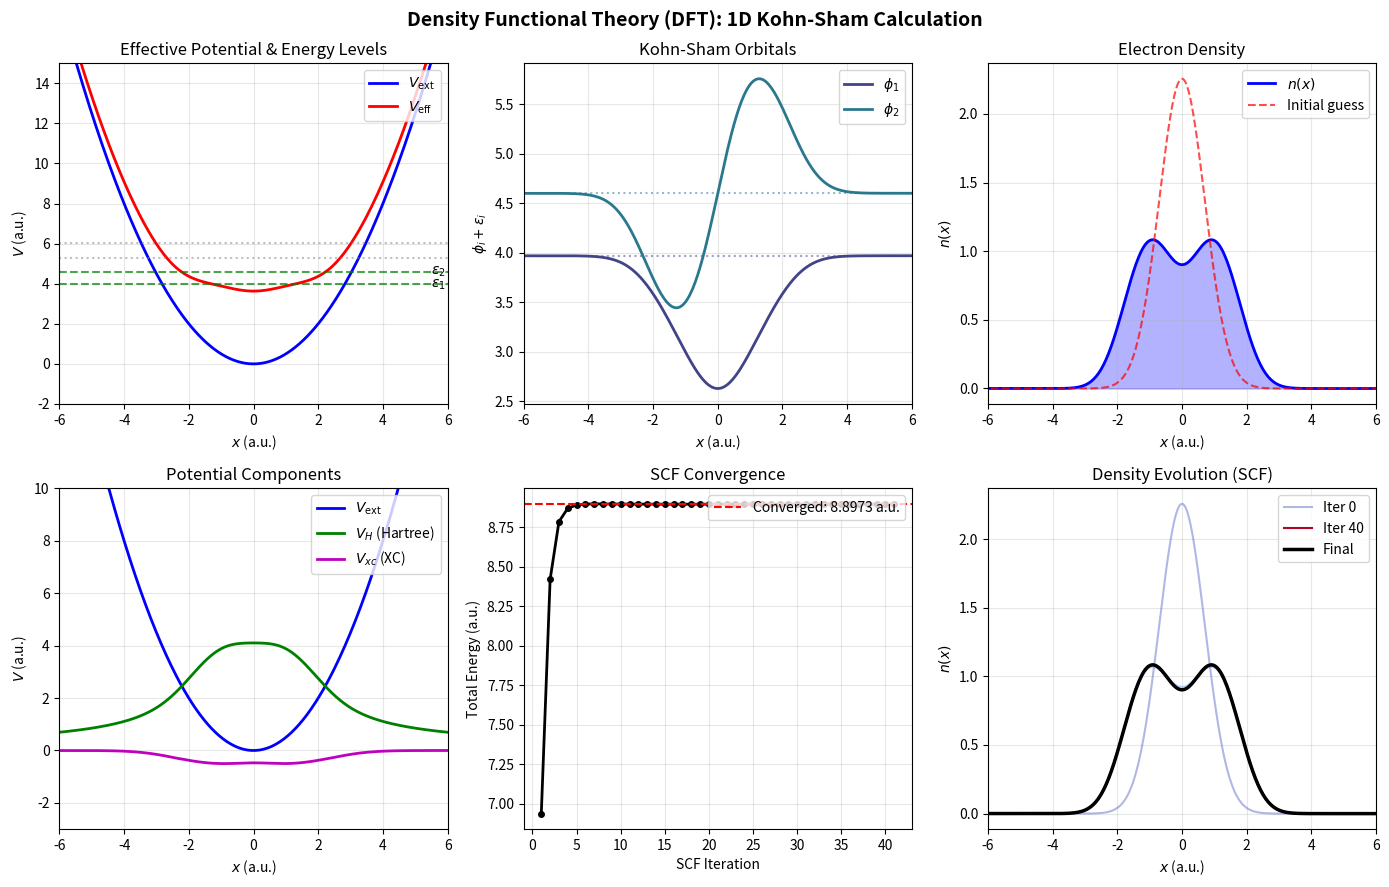

The matplotlib source for this figure:
import numpy as np
import matplotlib.pyplot as plt
from scipy.linalg import eigh_tridiagonal
from scipy.integrate import simpson

# Physical constants (atomic units: hbar = m_e = e = 1)
# Grid parameters
N_grid = 500           # Number of grid points
x_max = 10.0           # Domain extent [-x_max, x_max]
x = np.linspace(-x_max, x_max, N_grid)
dx = x[1] - x[0]       # Grid spacing

# System parameters
N_electrons = 4        # Number of electrons (spin-paired)
omega = 1.0            # Harmonic oscillator frequency

print(f"Grid: {N_grid} points, dx = {dx:.4f} a.u.")
print(f"System: {N_electrons} electrons in harmonic potential (ω = {omega})")

def kinetic_matrix(N, dx):
    """
    Construct the kinetic energy matrix using finite differences.
    T = -1/2 * d²/dx² (in atomic units)
    Three-point stencil: d²f/dx² ≈ (f_{i+1} - 2f_i + f_{i-1}) / dx²
    """
    # Diagonal and off-diagonal elements
    diag = np.ones(N) / dx**2       # Main diagonal: 1/dx²
    off_diag = -0.5 * np.ones(N-1) / dx**2  # Off-diagonal: -1/(2*dx²)
    return diag, off_diag

def external_potential(x, omega):
    """Harmonic oscillator external potential: V_ext = 1/2 * ω² * x²"""
    return 0.5 * omega**2 * x**2

def hartree_potential(n, x, dx):
    """
    Compute the Hartree potential in 1D.
    In 1D, the Coulomb interaction is |x - x'|, so:
    V_H(x) = ∫ n(x') |x - x'| dx'
    
    We use a softened Coulomb interaction to avoid singularities:
    V_H(x) = ∫ n(x') / sqrt((x - x')² + ε²) dx'
    """
    epsilon = 0.5  # Softening parameter
    V_H = np.zeros_like(x)
    for i in range(len(x)):
        r = np.sqrt((x - x[i])**2 + epsilon**2)
        V_H[i] = simpson(n / r, x=x)
    return V_H

def exchange_potential_lda(n):
    """
    Local Density Approximation (LDA) exchange potential.
    In 3D: V_x = -(3n/π)^(1/3)
    Adapted for 1D with appropriate prefactor.
    """
    # Avoid division by zero
    n_safe = np.maximum(n, 1e-12)
    # 1D LDA exchange (simplified)
    return -0.5 * (3.0 * n_safe / np.pi)**(1.0/3.0)

def correlation_potential_lda(n):
    """
    Simplified LDA correlation potential.
    Using Perdew-Zunger parametrization (simplified).
    """
    n_safe = np.maximum(n, 1e-12)
    rs = (3.0 / (4.0 * np.pi * n_safe))**(1.0/3.0)  # Wigner-Seitz radius
    
    # Simplified correlation (small magnitude compared to exchange)
    # High density limit
    gamma = -0.1423
    beta1 = 1.0529
    beta2 = 0.3334
    
    v_c = np.where(
        rs < 1,
        gamma * np.log(rs) - 0.02,  # High density
        gamma / (1 + beta1 * np.sqrt(rs) + beta2 * rs)  # Low density
    )
    return v_c * 0.1  # Scale down for 1D

print("Potential functions defined.")

def solve_kohn_sham(x, dx, V_eff, N_electrons):
    """
    Solve the Kohn-Sham equations:
    [-1/2 d²/dx² + V_eff(x)] φ_i(x) = ε_i φ_i(x)
    
    Returns eigenvalues and normalized wavefunctions.
    """
    N = len(x)
    
    # Kinetic energy (tridiagonal)
    T_diag, T_offdiag = kinetic_matrix(N, dx)
    
    # Full Hamiltonian diagonal: T + V_eff
    H_diag = T_diag + V_eff
    
    # Solve tridiagonal eigenvalue problem
    eigenvalues, eigenvectors = eigh_tridiagonal(H_diag, T_offdiag)
    
    # Normalize wavefunctions
    for i in range(eigenvectors.shape[1]):
        norm = np.sqrt(simpson(eigenvectors[:, i]**2, x=x))
        eigenvectors[:, i] /= norm
    
    return eigenvalues, eigenvectors

def compute_density(eigenvectors, N_electrons, x):
    """
    Compute electron density from occupied Kohn-Sham orbitals.
    n(x) = 2 * Σ_i |φ_i(x)|²  (factor of 2 for spin)
    """
    N_occupied = N_electrons // 2  # Number of doubly-occupied orbitals
    density = np.zeros_like(x)
    
    for i in range(N_occupied):
        density += 2.0 * eigenvectors[:, i]**2
    
    return density

def compute_total_energy(eigenvalues, n, V_H, V_xc, x, N_electrons):
    """
    Compute the total DFT energy.
    E_total = Σ_i ε_i - 1/2 ∫ n(x) V_H(x) dx - ∫ n(x) V_xc(x) dx + E_xc[n]
    
    The double-counting corrections account for:
    - Hartree energy counted twice in sum of eigenvalues
    - Need to replace V_xc contribution with E_xc
    """
    N_occupied = N_electrons // 2
    
    # Sum of occupied eigenvalues (with spin factor)
    E_eigenvalues = 2.0 * np.sum(eigenvalues[:N_occupied])
    
    # Double-counting correction for Hartree
    E_H_correction = -0.5 * simpson(n * V_H, x=x)
    
    # Exchange-correlation energy (LDA)
    n_safe = np.maximum(n, 1e-12)
    eps_x = -0.75 * (3.0 * n_safe / np.pi)**(1.0/3.0)  # Exchange energy density
    E_xc = simpson(n * eps_x, x=x)
    
    # XC potential contribution to subtract
    E_Vxc = -simpson(n * V_xc, x=x)
    
    E_total = E_eigenvalues + E_H_correction + E_xc + E_Vxc
    
    return E_total

print("Kohn-Sham solver functions defined.")

def scf_cycle(x, dx, N_electrons, omega, max_iter=100, tol=1e-6, mixing=0.3):
    """
    Self-Consistent Field (SCF) procedure for Kohn-Sham DFT.
    
    1. Start with initial guess for density
    2. Construct effective potential V_eff = V_ext + V_H + V_xc
    3. Solve KS equations → new orbitals
    4. Compute new density
    5. Mix densities and check convergence
    6. Repeat until self-consistent
    """
    print("Starting Self-Consistent Field (SCF) calculation...")
    print("="*60)
    
    # External potential
    V_ext = external_potential(x, omega)
    
    # Initial guess: Gaussian density
    n = N_electrons * np.exp(-x**2) / np.sqrt(np.pi)
    n = n * N_electrons / simpson(n, x=x)  # Normalize to N_electrons
    
    energies = []
    density_history = [n.copy()]
    
    for iteration in range(max_iter):
        # Construct effective potential
        V_H = hartree_potential(n, x, dx)
        V_x = exchange_potential_lda(n)
        V_c = correlation_potential_lda(n)
        V_xc = V_x + V_c
        V_eff = V_ext + V_H + V_xc
        
        # Solve Kohn-Sham equations
        eigenvalues, eigenvectors = solve_kohn_sham(x, dx, V_eff, N_electrons)
        
        # Compute new density
        n_new = compute_density(eigenvectors, N_electrons, x)
        
        # Compute total energy
        E_total = compute_total_energy(eigenvalues, n, V_H, V_xc, x, N_electrons)
        energies.append(E_total)
        
        # Check convergence (density difference)
        density_diff = np.sqrt(simpson((n_new - n)**2, x=x))
        
        if iteration % 10 == 0 or iteration < 5:
            print(f"Iter {iteration:3d}: E = {E_total:12.6f} a.u., "
                  f"Δn = {density_diff:.2e}")
        
        if density_diff < tol:
            print(f"\nConverged after {iteration + 1} iterations!")
            print(f"Final energy: {E_total:.8f} a.u.")
            break
        
        # Mix old and new densities (linear mixing for stability)
        n = (1 - mixing) * n + mixing * n_new
        density_history.append(n.copy())
    
    else:
        print(f"\nWarning: SCF did not converge after {max_iter} iterations")
    
    return {
        'eigenvalues': eigenvalues,
        'eigenvectors': eigenvectors,
        'density': n,
        'V_ext': V_ext,
        'V_H': V_H,
        'V_xc': V_xc,
        'V_eff': V_eff,
        'energies': energies,
        'density_history': density_history
    }

# Run SCF calculation
results = scf_cycle(x, dx, N_electrons, omega, max_iter=100, tol=1e-7, mixing=0.3)

# Analysis of results
print("\n" + "="*60)
print("KOHN-SHAM ORBITAL ANALYSIS")
print("="*60)

N_occupied = N_electrons // 2
print(f"\nOccupied orbitals: {N_occupied}")
print(f"Total electrons: {N_electrons}")

print("\nKohn-Sham eigenvalues (occupied):")
for i in range(N_occupied):
    print(f"  ε_{i+1} = {results['eigenvalues'][i]:10.6f} a.u.")

print("\nKohn-Sham eigenvalues (virtual, first 3):")
for i in range(N_occupied, min(N_occupied + 3, len(results['eigenvalues']))):
    print(f"  ε_{i+1} = {results['eigenvalues'][i]:10.6f} a.u.")

# HOMO-LUMO gap
homo = results['eigenvalues'][N_occupied - 1]
lumo = results['eigenvalues'][N_occupied]
gap = lumo - homo
print(f"\nHOMO-LUMO gap: {gap:.6f} a.u. ({gap * 27.211:.3f} eV)")

# Verify electron count
total_electrons = simpson(results['density'], x=x)
print(f"\nTotal electron count (integrated): {total_electrons:.6f}")

# Create comprehensive visualization
fig, axes = plt.subplots(2, 3, figsize=(14, 9))
fig.suptitle('Density Functional Theory (DFT): 1D Kohn-Sham Calculation', 
             fontsize=14, fontweight='bold')

# Color scheme
colors = plt.cm.viridis(np.linspace(0.2, 0.8, N_occupied + 2))

# Plot 1: Effective potential and energy levels
ax1 = axes[0, 0]
ax1.plot(x, results['V_ext'], 'b-', lw=2, label=r'$V_{\rm ext}$')
ax1.plot(x, results['V_eff'], 'r-', lw=2, label=r'$V_{\rm eff}$')
ax1.set_xlim(-6, 6)
ax1.set_ylim(-2, 15)

# Add energy levels
for i in range(N_occupied + 2):
    if i < N_occupied:
        ax1.axhline(results['eigenvalues'][i], color='green', ls='--', alpha=0.7)
        ax1.text(5.5, results['eigenvalues'][i], f'$\\varepsilon_{i+1}$', 
                fontsize=10, va='center')
    else:
        ax1.axhline(results['eigenvalues'][i], color='gray', ls=':', alpha=0.5)

ax1.set_xlabel(r'$x$ (a.u.)')
ax1.set_ylabel(r'$V$ (a.u.)')
ax1.set_title('Effective Potential & Energy Levels')
ax1.legend(loc='upper right')
ax1.grid(True, alpha=0.3)

# Plot 2: Kohn-Sham orbitals
ax2 = axes[0, 1]
for i in range(N_occupied):
    # Offset orbitals by their eigenvalues for visualization
    orbital = results['eigenvectors'][:, i]
    ax2.plot(x, orbital * 2 + results['eigenvalues'][i], 
            color=colors[i], lw=2, label=f'$\\phi_{i+1}$')
    ax2.axhline(results['eigenvalues'][i], color=colors[i], ls=':', alpha=0.5)

ax2.set_xlim(-6, 6)
ax2.set_xlabel(r'$x$ (a.u.)')
ax2.set_ylabel(r'$\phi_i + \varepsilon_i$')
ax2.set_title('Kohn-Sham Orbitals')
ax2.legend(loc='upper right')
ax2.grid(True, alpha=0.3)

# Plot 3: Electron density
ax3 = axes[0, 2]
ax3.fill_between(x, results['density'], alpha=0.3, color='blue')
ax3.plot(x, results['density'], 'b-', lw=2, label=r'$n(x)$')

# Compare with non-interacting density (initial guess scaled)
n_initial = N_electrons * np.exp(-x**2) / np.sqrt(np.pi)
n_initial = n_initial * N_electrons / simpson(n_initial, x=x)
ax3.plot(x, n_initial, 'r--', lw=1.5, label='Initial guess', alpha=0.7)

ax3.set_xlim(-6, 6)
ax3.set_xlabel(r'$x$ (a.u.)')
ax3.set_ylabel(r'$n(x)$')
ax3.set_title('Electron Density')
ax3.legend(loc='upper right')
ax3.grid(True, alpha=0.3)

# Plot 4: Potential components
ax4 = axes[1, 0]
ax4.plot(x, results['V_ext'], 'b-', lw=2, label=r'$V_{\rm ext}$')
ax4.plot(x, results['V_H'], 'g-', lw=2, label=r'$V_H$ (Hartree)')
ax4.plot(x, results['V_xc'], 'm-', lw=2, label=r'$V_{xc}$ (XC)')
ax4.set_xlim(-6, 6)
ax4.set_ylim(-3, 10)
ax4.set_xlabel(r'$x$ (a.u.)')
ax4.set_ylabel(r'$V$ (a.u.)')
ax4.set_title('Potential Components')
ax4.legend(loc='upper right')
ax4.grid(True, alpha=0.3)

# Plot 5: SCF convergence
ax5 = axes[1, 1]
iterations = np.arange(1, len(results['energies']) + 1)
ax5.plot(iterations, results['energies'], 'ko-', lw=2, markersize=4)
ax5.axhline(results['energies'][-1], color='red', ls='--', 
           label=f'Converged: {results["energies"][-1]:.4f} a.u.')
ax5.set_xlabel('SCF Iteration')
ax5.set_ylabel('Total Energy (a.u.)')
ax5.set_title('SCF Convergence')
ax5.legend(loc='upper right')
ax5.grid(True, alpha=0.3)

# Plot 6: Density evolution during SCF
ax6 = axes[1, 2]
n_snapshots = min(6, len(results['density_history']))
indices = np.linspace(0, len(results['density_history'])-1, n_snapshots, dtype=int)
cmap = plt.cm.coolwarm

for idx, i in enumerate(indices):
    alpha = 0.4 + 0.6 * idx / (n_snapshots - 1)
    color = cmap(idx / (n_snapshots - 1))
    label = f'Iter {i}' if idx in [0, n_snapshots-1] else None
    ax6.plot(x, results['density_history'][i], color=color, 
            alpha=alpha, lw=1.5, label=label)

ax6.plot(x, results['density'], 'k-', lw=2.5, label='Final')
ax6.set_xlim(-6, 6)
ax6.set_xlabel(r'$x$ (a.u.)')
ax6.set_ylabel(r'$n(x)$')
ax6.set_title('Density Evolution (SCF)')
ax6.legend(loc='upper right')
ax6.grid(True, alpha=0.3)

plt.tight_layout()
plt.savefig('plot.png', dpi=150, bbox_inches='tight')
plt.show()

print("\nPlot saved to 'plot.png'")